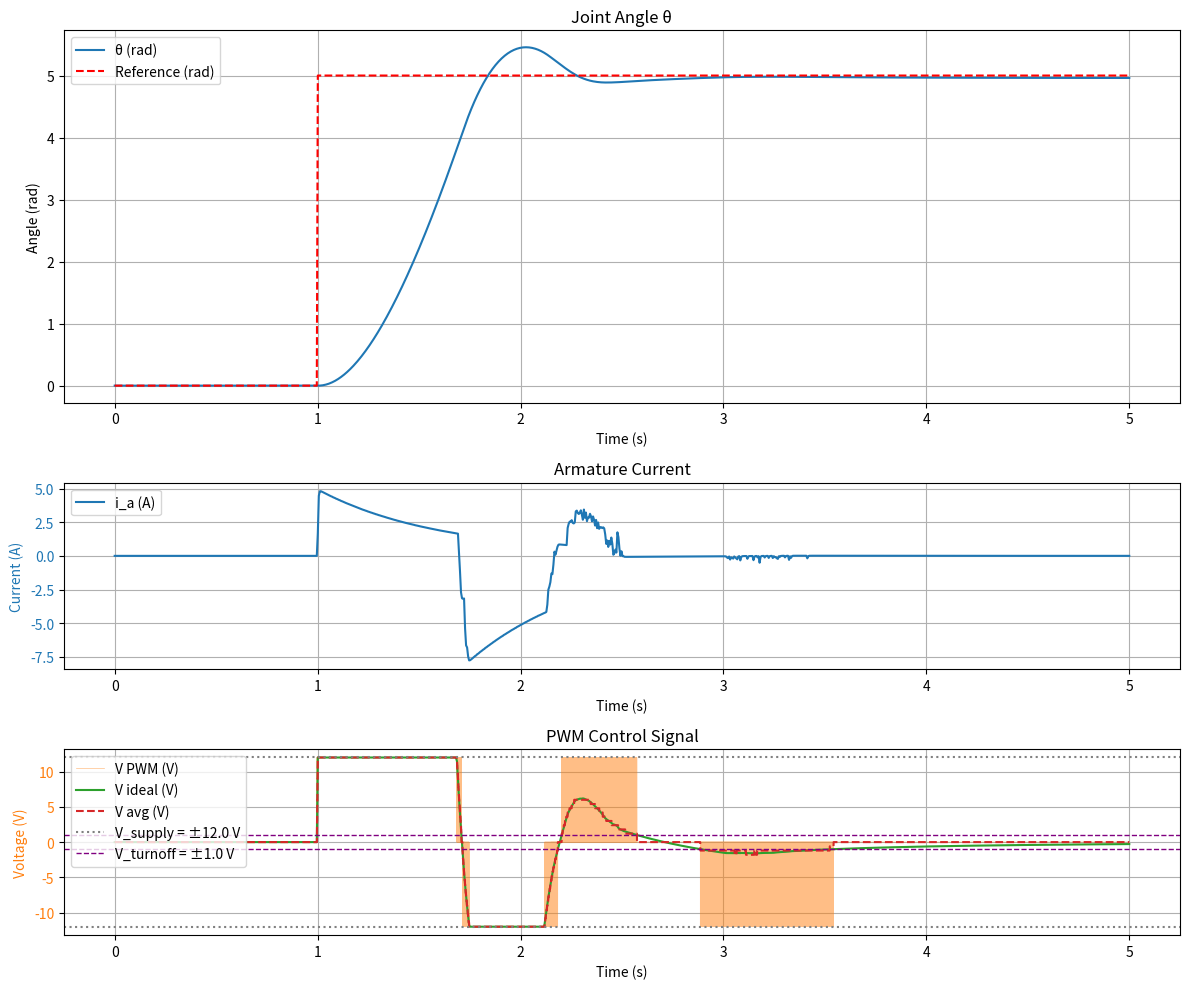

Write Python code to recreate this figure. (Note: this script raises an exception after producing the figure.)

import numpy as np
from numpy import sin, cos, pi
from scipy.integrate import solve_ivp
import matplotlib.pyplot as plt

"""
Simulation parameters
"""
T = 5.0  # Total simulation time (s)
N = 1000  # Number of time steps
t_eval = np.linspace(0, T, N)
dt = t_eval[1] - t_eval[0]
save_folder_path = "motor_integration/figures"
filename = "pi_pd_pwm_pololu_control_results.png"

theta_0 = 0.0  # Initial angle (rad)
omega_0 = 0.0  # Initial angular velocity (rad/s)
i_a_0 = 0.0    # Initial armature current (A)

"""
Define motor parameters
"""
V_supply = 12.0   # V (Supply voltage / saturation limit)
pwm_frequency = 1000.0  # Hz (PWM frequency)
pwm_period = 1.0 / pwm_frequency  # s (PWM period)
voltage_turnoff = 1.0  # Absolute voltage level where the PWM output should switch to zero to avoid excessive switching at low voltages

g = 9.81  # m/s^2 (Gravitational acceleration)
# Information from datasheet: https://www.pololu.com/file/0J1829/pololu-25d-metal-gearmotors.pdf, page 3
Ia_stall = 4.9  # A
tau_stall = 220 * g / 1000 # Nm (Stall torque at 12 V)

Ia_no_load = 0.2  # A (No-load current at 12 V)
theta_dot_no_load = 130 * 2 * pi / 60  # rad/s (No-load speed at 12 V)

Kt = tau_stall / Ia_stall # Nm/A (Torque constant) ≈ 0.44 Nm/A
Ra = V_supply / Ia_stall # Ω (Armature resistance) ≈ 2.44 Ω (Measured from stall current at 12 V)
Bm = Kt * Ia_no_load / theta_dot_no_load  # Nm*s (Rotor friction coefficient)
Kb = (V_supply - Ra * Ia_no_load) / theta_dot_no_load   # V*s/rad (Back EMF constant)

# Unkowns
Jm = 0.093  # kg*m^2 (Rotor moment of inertia)
La = 0.006  # H (Armature inductance)

print("Motor parameters:")
print(f"  Jm = {Jm} kg*m^2")
print(f"  Bm = {Bm} Nm*s")
print(f"  Kb = {Kb} V*s/rad")
print(f"  Kt = {Kt} Nm/A")
print(f"  Ra = {Ra:.2f} Ω")
print(f"  La = {La} H")
print(Kt * 0.87 / g * 1000)

"""
PI-PD control parameters

Control law (2-DOF structure):
  V = Kp1*(r - θ) + Ki*∫(r - θ)dt  [PI on error]
    - Kp2*ω - Kd*(Kt*i_a - Bm*ω)/Jm [PD feedback on output]
"""
Kp1 = 50.0
Ki  = 3.0

Kp2 = 2.0
Kd  = 5

t0 = 1.0
r_max = 5.0
r = lambda t: r_max * sin(2 * pi * 0.5 * t)  # Sinusoidal reference input (0.5 Hz)

r = lambda t: r_max * (t > t0)  # Step reference input (1 rad)



"""
System dynamics

Transfer function:  θ/V = Kt / (Jm*La*s³ + (Jm*Ra + Bm*La)*s² + (Ra*Bm + Kt*Kb)*s)

State-space realisation  x = [θ, ω, i_a]:
  dθ/dt   = ω
  dω/dt   = (Kt*i_a - Bm*ω) / Jm
  di_a/dt = (V - Ra*i_a - Kb*ω) / La
"""


def voltage_clamp(V):
    return np.clip(V, -V_supply, V_supply)


def control_law(theta, theta_error, omega, e_int):
    V = Kp1*theta_error + Ki*e_int - (Kp2 * theta + Kd * omega)
    return voltage_clamp(V)


def pwm_voltage(t, V_ideal):
    """Convert an ideal voltage to a unipolar PWM signal.

    Duty cycle: d = |V_ideal| / V_supply  ∈ [0, 1]
    Active level: sign(V_ideal) * V_supply
    Off level: 0 V

    Positive V_ideal → switches between +V_supply and 0.
    Negative V_ideal → switches between -V_supply and 0.
    Works with both scalars and numpy arrays.
    """
    d = np.abs(V_ideal) / V_supply                 # duty cycle ∈ [0, 1]
    phase = (t % pwm_period) / pwm_period       # phase within current period ∈ [0, 1)
    active = np.sign(V_ideal) * V_supply
    pwm = np.where(phase < d, active, 0.0)
    return np.where(np.abs(V_ideal) < voltage_turnoff, 0.0, pwm)  # zero output at low voltages


def closed_loop_dynamics(t, x):
    theta, omega, i_a, e_int = x
    theta_error = r(t) - theta
    V_ideal = control_law(theta, theta_error, omega, e_int)
    V = pwm_voltage(t, V_ideal)
    dtheta  = omega
    domega  = (Kt * i_a - Bm * omega) / Jm
    di_a    = (V - Ra * i_a - Kb * omega) / La
    de_int  = theta_error          # d/dt ∫e dt = e
    return [dtheta, domega, di_a, de_int]



if __name__ == "__main__":
    # Simulate the closed-loop system
    sol = solve_ivp(closed_loop_dynamics, t_span=[0, T], y0=[theta_0, omega_0, i_a_0, 0.0], t_eval=t_eval)

    # Extract results
    theta = sol.y[0]
    omega = sol.y[1]
    i_a   = sol.y[2]
    e_int = sol.y[3]

    # Compute control input over time for plotting
    V_ideal = control_law(theta, r(t_eval) - theta, omega, e_int)

    # Dense time grid for PWM plot: 20 samples per PWM period to show switching clearly
    t_pwm = np.linspace(0, T, 20 * int(T * pwm_frequency))
    V_ideal_dense = np.interp(t_pwm, t_eval, V_ideal)
    pwm_signal = pwm_voltage(t_pwm, V_ideal_dense)

    # Plot results
    fig, axes = plt.subplots(3, 1, figsize=(12, 10), gridspec_kw={'height_ratios': [2, 1, 1]})

    def setup_axis(ax, ylabel, color='black', title=None):
        if title:
            ax.set_title(title)
        ax.set_xlabel('Time (s)')
        ax.set_ylabel(ylabel, color=color)
        ax.tick_params(axis='y', labelcolor=color)
        ax.grid()

    axes[0].plot(t_eval, theta, label='θ (rad)')
    axes[0].plot(t_eval, r(t_eval), 'r--', label='Reference (rad)')
    axes[0].legend()
    setup_axis(axes[0], 'Angle (rad)', title='Joint Angle θ')

    axes[1].plot(t_eval, i_a, color='tab:blue', label='i_a (A)')
    axes[1].legend(loc='upper left')
    setup_axis(axes[1], 'Current (A)', color='tab:blue', title='Armature Current')

    # Compute PWM average: box-filter over one PWM period
    samples_per_period = 20  # set above when building t_pwm
    kernel = np.ones(samples_per_period) / samples_per_period
    pwm_average = np.convolve(pwm_signal, kernel, mode='same')

    axes[2].plot(t_pwm, pwm_signal, color='tab:orange', label='V PWM (V)', linewidth=0.5, alpha=0.5)
    axes[2].plot(t_eval, V_ideal, color='tab:green', label='V ideal (V)', linewidth=1.5)
    axes[2].plot(t_pwm, pwm_average, color='tab:red', label='V avg (V)', linewidth=1.5, linestyle='--')
    axes[2].axhline(V_supply, color='gray', linestyle=':', label=f'V_supply = ±{V_supply} V')
    axes[2].axhline(-V_supply, color='gray', linestyle=':')
    axes[2].axhline(voltage_turnoff, color='purple', linestyle='--', linewidth=1.0, label=f'V_turnoff = ±{voltage_turnoff} V')
    axes[2].axhline(-voltage_turnoff, color='purple', linestyle='--', linewidth=1.0)
    axes[2].legend(loc='upper left')
    setup_axis(axes[2], 'Voltage (V)', color='tab:orange', title='PWM Control Signal')

    plt.tight_layout()
    plt.savefig(f"{save_folder_path}/{filename}")

    # Save the PWM subplot separately
    fig_pwm, ax_pwm = plt.subplots(figsize=(12, 4))
    ax_pwm.plot(t_pwm, pwm_signal, color='tab:orange', label='V PWM (V)', linewidth=0.5, alpha=0.5)
    ax_pwm.plot(t_eval, V_ideal, color='tab:green', label='V ideal (V)', linewidth=1.5)
    ax_pwm.plot(t_pwm, pwm_average, color='tab:red', label='V avg (V)', linewidth=1.5, linestyle='--')
    ax_pwm.axhline(V_supply, color='gray', linestyle=':', label=f'V_supply = ±{V_supply} V')
    ax_pwm.axhline(-V_supply, color='gray', linestyle=':')
    ax_pwm.axhline(voltage_turnoff, color='purple', linestyle='--', linewidth=1.0, label=f'V_turnoff = ±{voltage_turnoff} V')
    ax_pwm.axhline(-voltage_turnoff, color='purple', linestyle='--', linewidth=1.0)
    ax_pwm.legend(loc='upper left')
    setup_axis(ax_pwm, 'Voltage (V)', title='PWM Control Signal')
    fig_pwm.tight_layout()
    fig_pwm.savefig(f"{save_folder_path}/pwm_signal.png", dpi = 600)
    
